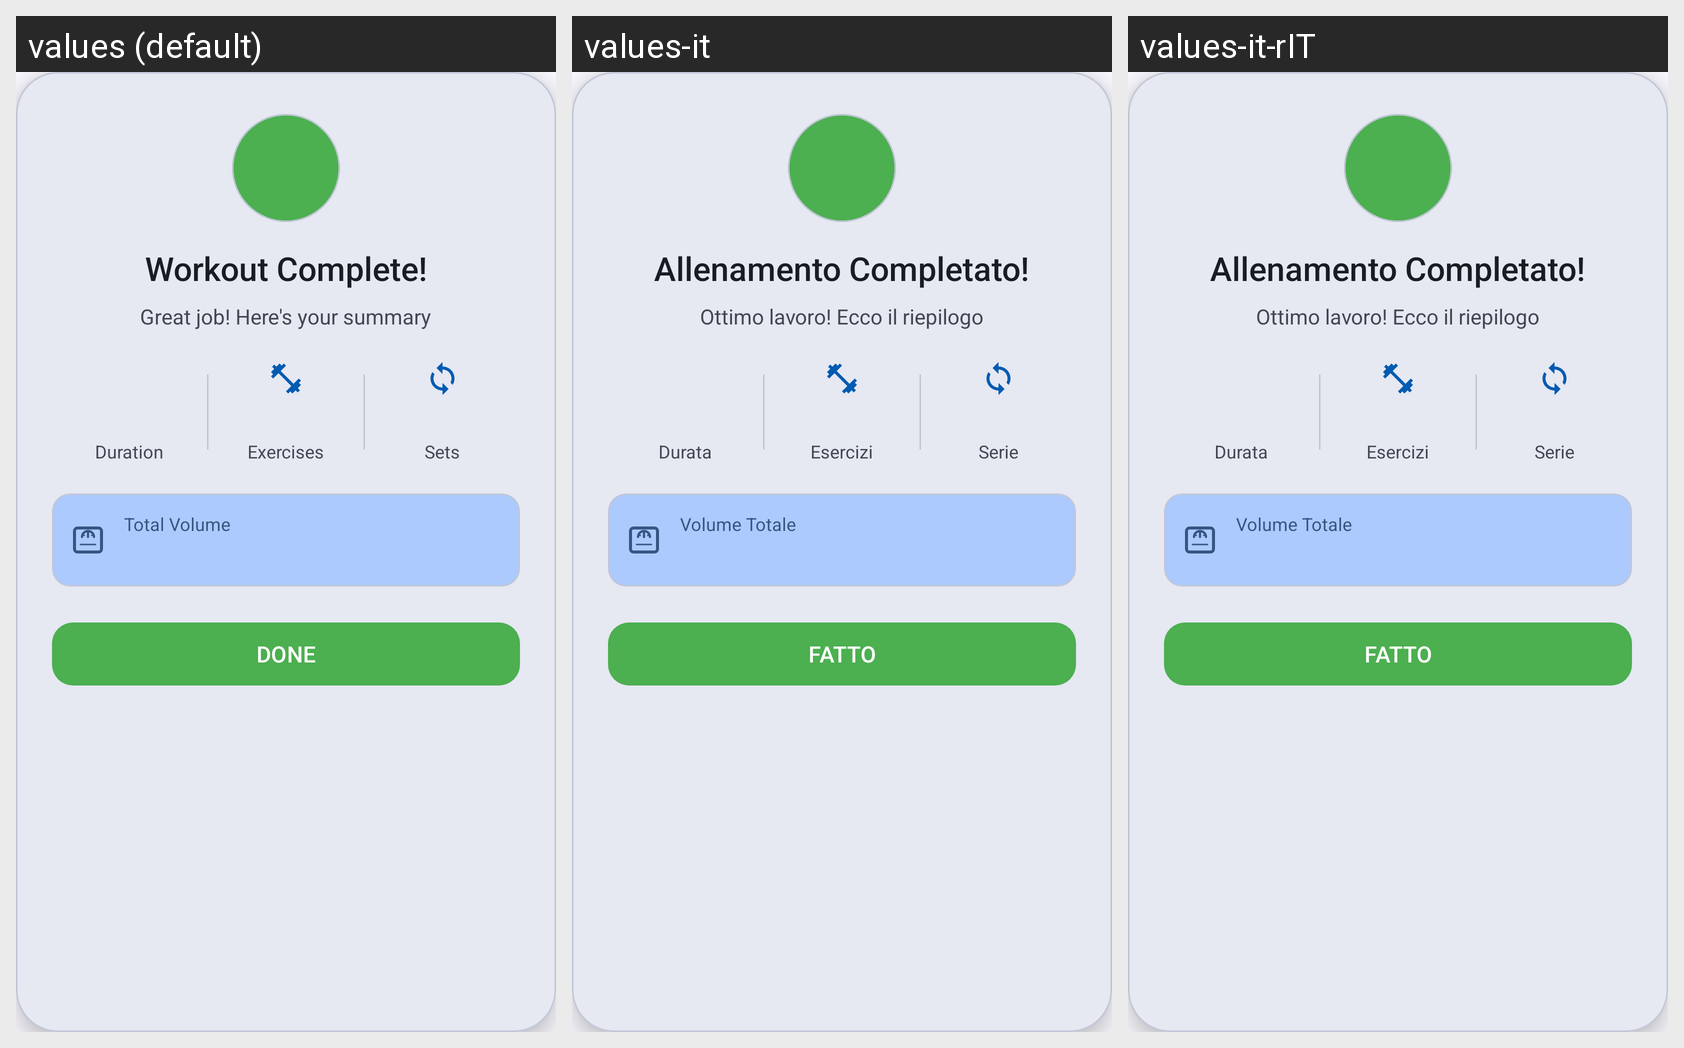

Locale-by-locale string values for the Android screen shown in this grid:
Android screen res/layout/dialog_workout_complete.xml rendered under 3 locales, left to right: values (default), values-it, values-it-rIT. Device: Nexus 5 (rendered at 1080×1920; each locale shown at half size, 540×960, under a caption strip naming it); theme Theme.PushApp.
Strings drawn on this screen, with the default value and each locale's value (text and hints the layout hard-codes, and strings that could not be matched under every locale, appear in the picture but are not listed):

workout_complete
  values: Workout Complete!
  values-it: Allenamento Completato!
  values-it-rIT: Allenamento Completato!  [from values-it]

great_job
  values: Great job! Here's your summary
  values-it: Ottimo lavoro! Ecco il riepilogo
  values-it-rIT: Ottimo lavoro! Ecco il riepilogo  [from values-it]

duration
  values: Duration
  values-it: Durata
  values-it-rIT: Durata  [from values-it]

exercises
  values: Exercises
  values-it: Esercizi
  values-it-rIT: Esercizi  [from values-it]

sets
  values: Sets
  values-it: Serie
  values-it-rIT: Serie  [from values-it]

total_volume
  values: Total Volume
  values-it: Volume Totale
  values-it-rIT: Volume Totale  [from values-it]

done
  values: Done
  values-it: Fatto
  values-it-rIT: Fatto  [from values-it]
